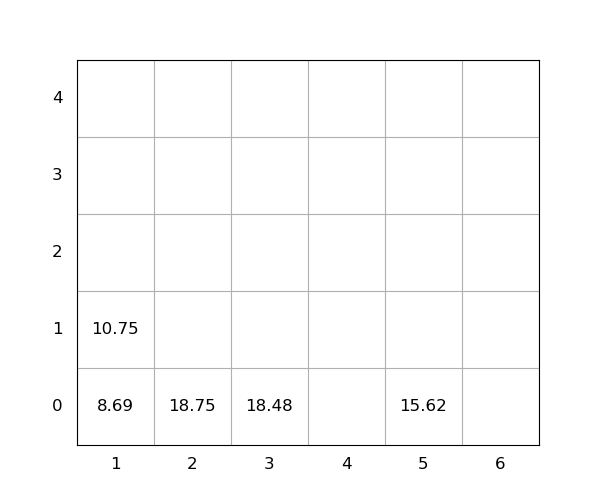

Values plotted in this chart, from the file beside it:
idx, loc_x, loc_y, loc_z, weight, group, score, seq, reloc, size(ft)
1, 2, 0, 0, 18.75, 0, 18.75, 0, 0, 20
2, 5, 0, 0, 15.62, 0, 15.62, 0, 0, 20
3, 3, 0, 0, 18.48, 0, 18.48, 1, 0, 20
4, 1, 0, 0, 8.69, 0, 8.69, 2, 0, 20
5, 1, 0, 1, 10.75, 0, 10.75, 3, 0, 20
